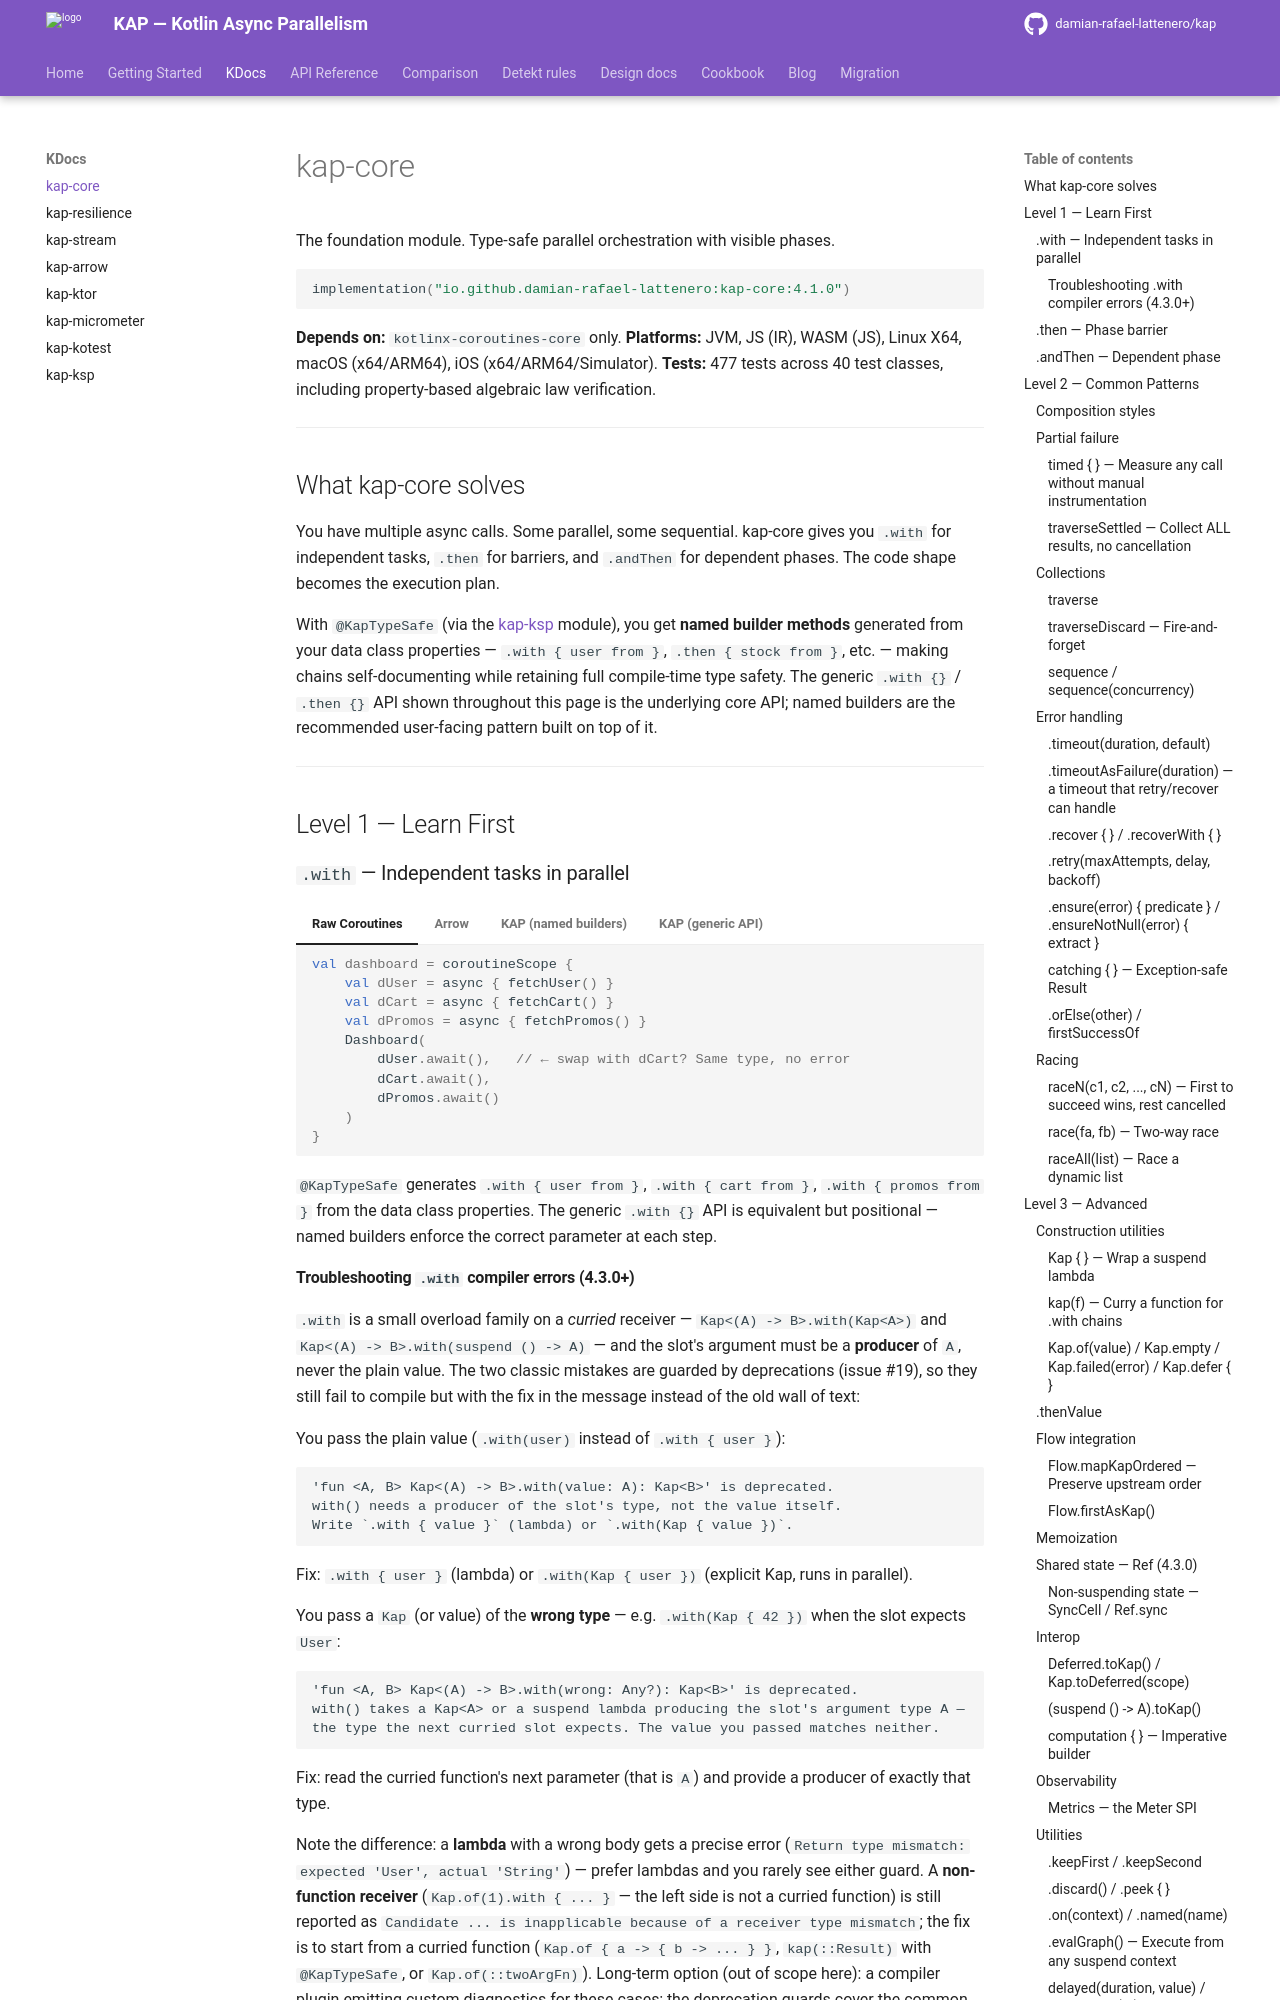

repository: damian-rafael-lattenero/kap · page: modules/kap-core/index.html · generator: mkdocs

# kap-core

The foundation module. Type-safe parallel orchestration with visible phases.

```kotlin
implementation("io.github.damian-rafael-lattenero:kap-core:4.1.0")
```

**Depends on:** `kotlinx-coroutines-core` only.
**Platforms:** JVM, JS (IR), WASM (JS), Linux X64, macOS (x64/ARM64), iOS (x64/ARM64/Simulator).
**Tests:** 477 tests across 40 test classes, including property-based algebraic law verification.

---

## What kap-core solves

You have multiple async calls. Some parallel, some sequential. kap-core gives you `.with` for independent tasks, `.then` for barriers, and `.andThen` for dependent phases. The code shape becomes the execution plan.

With `@KapTypeSafe` (via the [kap-ksp](kap-ksp.md) module), you get **named builder methods** generated from your data class properties — `.with { user from  }`, `.then { stock from  }`, etc. — making chains self-documenting while retaining full compile-time type safety. The generic `.with {}` / `.then {}` API shown throughout this page is the underlying core API; named builders are the recommended user-facing pattern built on top of it.

---

## Level 1 — Learn First

### `.with` — Independent tasks in parallel

=== "Raw Coroutines"

    ```kotlin
    val dashboard = coroutineScope {
        val dUser = async { fetchUser() }
        val dCart = async { fetchCart() }
        val dPromos = async { fetchPromos() }
        Dashboard(
            dUser.await(),   // ← swap with dCart? Same type, no error
            dCart.await(),
            dPromos.await()
        )
    }
    ```

=== "Arrow"

    ```kotlin
    val dashboard = parZip(
        { fetchUser() },
        { fetchCart() },
        { fetchPromos() },
    ) { user, cart, promos ->    // ← swap user/cart? Same type, no error
        Dashboard(user, cart, promos)
    }
    ```

=== "KAP (named builders)"

    ```kotlin
    @KapTypeSafe
    data class Dashboard(val user: String, val cart: String, val promos: String)

    val dashboard: Dashboard = kap(::Dashboard)
        .with { user from fetchUser() }     // ┐ all three start at t=0
        .with { cart from fetchCart() }      // │ total time = max(individual)
        .with { promos from fetchPromos() }  // ┘ swap any two? COMPILE ERROR
        .evalGraph()
    ```

=== "KAP (generic API)"

    ```kotlin
    val dashboard: Dashboard = kap(::Dashboard)
        .with { fetchUser() }     // ┐ all three start at t=0
        .with { fetchCart() }      // │ total time = max(individual)
        .with { fetchPromos() }    // ┘ swap any two? COMPILE ERROR
        .evalGraph()
    ```

`@KapTypeSafe` generates `.with { user from  }`, `.with { cart from  }`, `.with { promos from  }` from the data class properties. The generic `.with {}` API is equivalent but positional — named builders enforce the correct parameter at each step.
